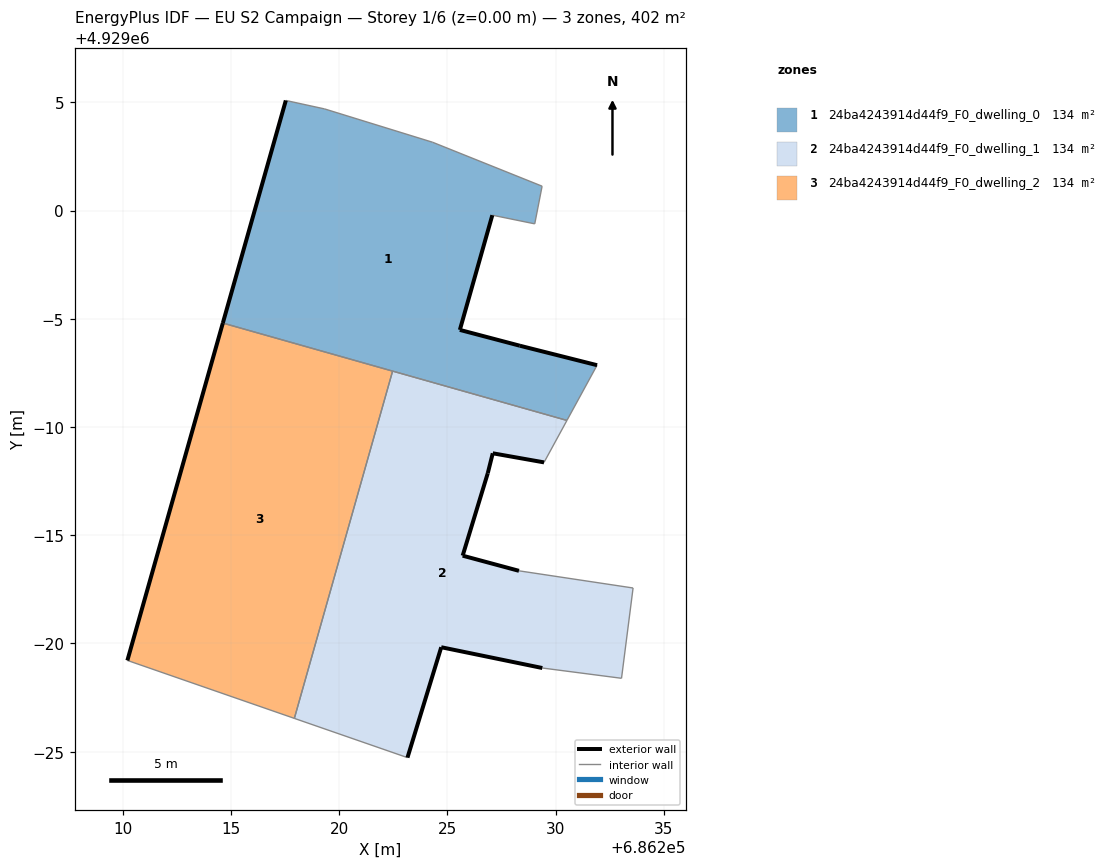
=== STOREY PLAN SPEC (per zone: floor XY polygon, exterior-wall plan segments, windows/doors) ===
zone 1: 24ba4243914d44f9_F0_dwelling_0  (134.0 m²)
  floor: (686230.52, 4928990.30) (686231.91, 4928992.86) (686228.34, 4928993.75) (686225.57, 4928994.49) (686227.07, 4928999.79) (686229.03, 4928999.38) (686229.37, 4929001.12) (686224.31, 4929003.16) (686219.32, 4929004.70) (686217.53, 4929005.08) (686214.62, 4928994.80)
  exterior wall: (686227.07, 4928999.79) – (686225.57, 4928994.49)  [5.5 m]
  exterior wall: (686225.57, 4928994.49) – (686228.34, 4928993.75)  [2.9 m]
  exterior wall: (686228.34, 4928993.75) – (686231.91, 4928992.86)  [3.7 m]
  exterior wall: (686214.62, 4928994.80) – (686217.53, 4929005.08)  [10.7 m]
  interior walls: 8
zone 2: 24ba4243914d44f9_F0_dwelling_1  (134.0 m²)
  floor: (686233.04, 4928978.39) (686233.57, 4928982.56) (686228.30, 4928983.36) (686225.70, 4928984.05) (686226.86, 4928987.87) (686227.09, 4928988.79) (686229.46, 4928988.37) (686230.52, 4928990.30) (686222.46, 4928992.58) (686217.93, 4928976.54) (686223.15, 4928974.72) (686224.71, 4928979.83) (686229.38, 4928978.87)
  exterior wall: (686225.70, 4928984.05) – (686228.30, 4928983.36)  [2.7 m]
  exterior wall: (686229.38, 4928978.87) – (686224.71, 4928979.83)  [4.8 m]
  exterior wall: (686224.71, 4928979.83) – (686223.15, 4928974.72)  [5.3 m]
  exterior wall: (686229.46, 4928988.37) – (686227.09, 4928988.79)  [2.4 m]
  exterior wall: (686227.09, 4928988.79) – (686226.86, 4928987.87)  [0.9 m]
  exterior wall: (686226.86, 4928987.87) – (686225.70, 4928984.05)  [4.0 m]
  interior walls: 7
zone 3: 24ba4243914d44f9_F0_dwelling_2  (134.0 m²)
  floor: (686217.93, 4928976.54) (686222.46, 4928992.58) (686214.62, 4928994.80) (686210.21, 4928979.21)
  exterior wall: (686210.21, 4928979.21) – (686214.62, 4928994.80)  [16.2 m]
  interior walls: 3

=== DERIVED (storey summary) ===
Building: EU S2 Campaign
Storey: 1 of 6  (floor level z = 0.00 m)
Storey gross floor area: 401.9 m²
Zones on this storey: 3
  - 24ba4243914d44f9_F0_dwelling_0: floor 134.0 m²; exterior wall 22.7 m (68.2 m²); WWR 0.0%
  - 24ba4243914d44f9_F0_dwelling_1: floor 134.0 m²; exterior wall 20.1 m (60.4 m²); WWR 0.0%
  - 24ba4243914d44f9_F0_dwelling_2: floor 134.0 m²; exterior wall 16.2 m (48.6 m²); WWR 0.0%
Zone adjacency (shared interzone walls):
  - 24ba4243914d44f9_F0_dwelling_0 ↔ 24ba4243914d44f9_F0_dwelling_1
  - 24ba4243914d44f9_F0_dwelling_0 ↔ 24ba4243914d44f9_F0_dwelling_2
  - 24ba4243914d44f9_F0_dwelling_1 ↔ 24ba4243914d44f9_F0_dwelling_2